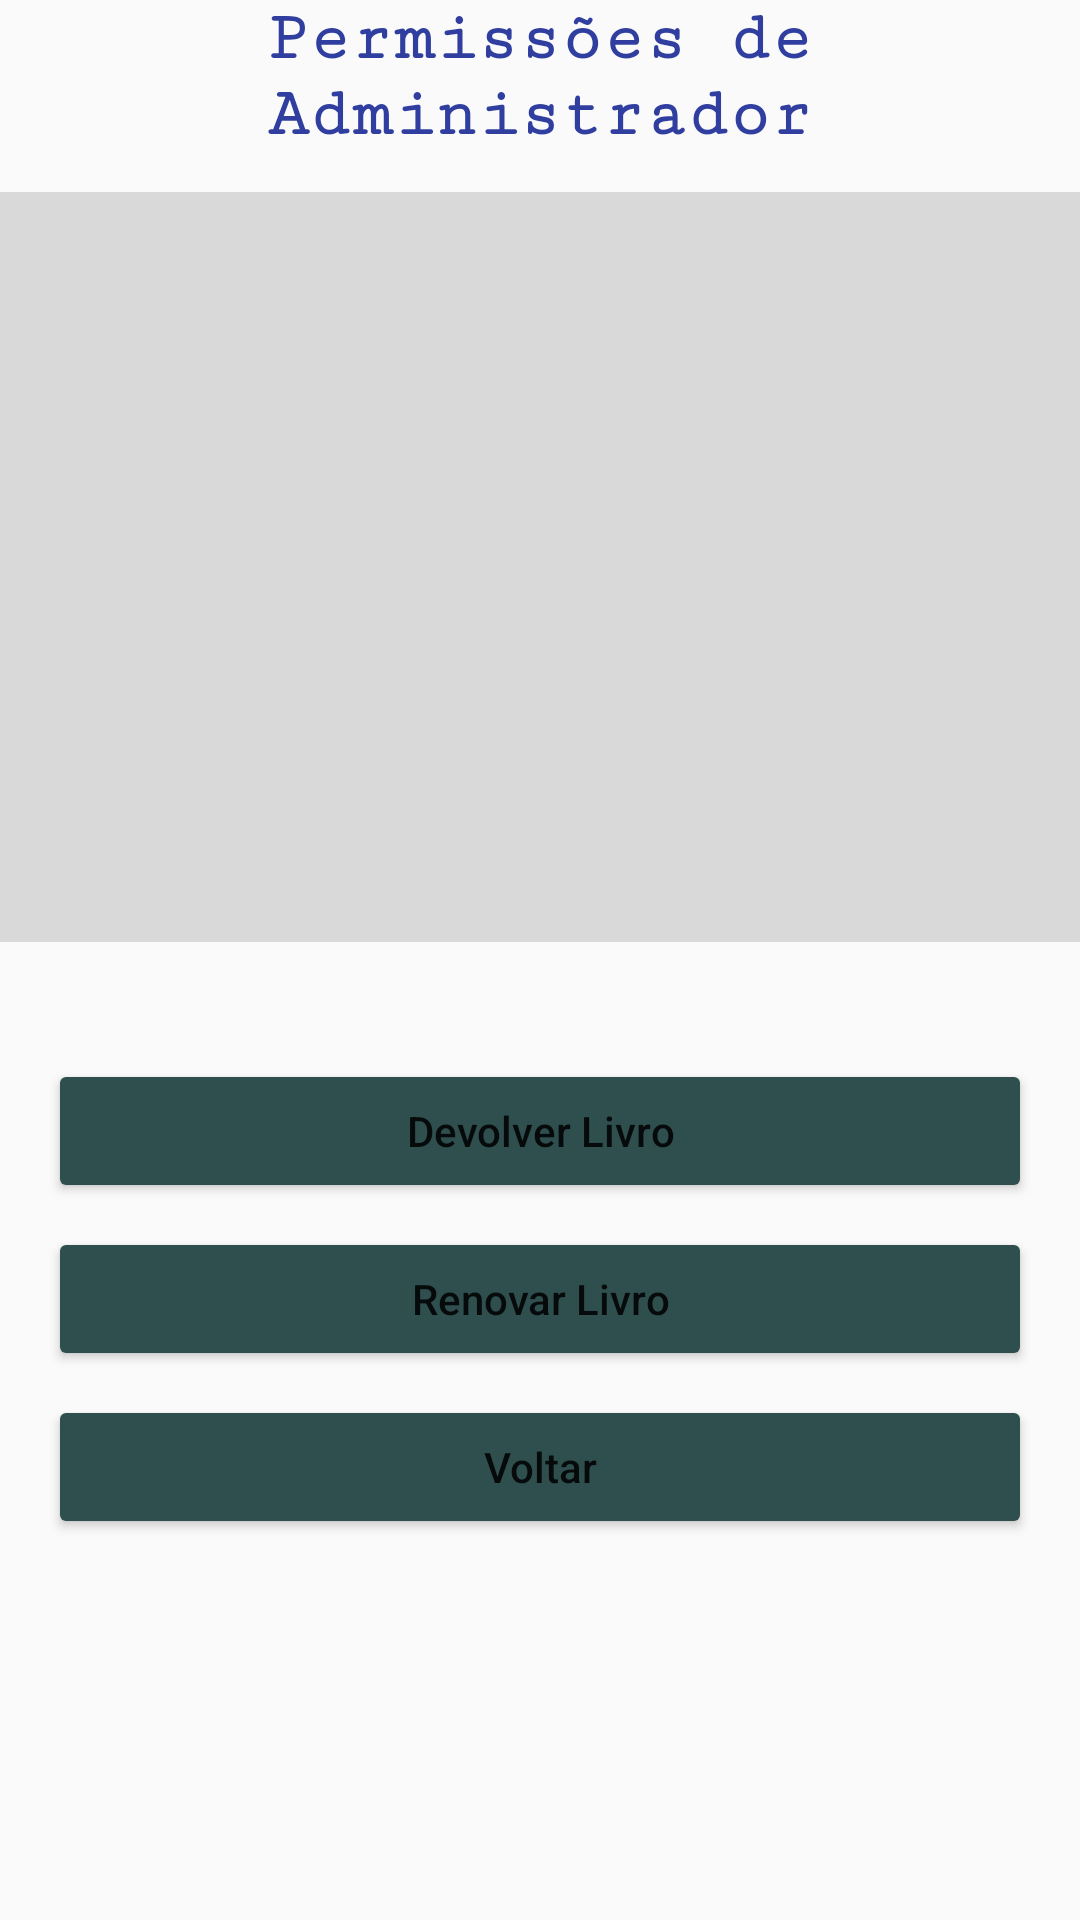

Reconstruct the res/layout file that produces this screen, plus the resources it refers to.
<!-- AndroidManifest.xml: application theme AppTheme -->
<!-- res/layout/activity_remover_livro.xml -->
<?xml version="1.0" encoding="utf-8"?>
<android.support.constraint.ConstraintLayout xmlns:android="http://schemas.android.com/apk/res/android"
    xmlns:app="http://schemas.android.com/apk/res-auto"
    xmlns:tools="http://schemas.android.com/tools"
    android:layout_width="match_parent"
    android:layout_height="match_parent"
    tools:context="com.projeto.bookfast.bookfast.pessoa.gui.TelaRemoverLivro">

    <ScrollView
        android:layout_width="0dp"
        android:layout_height="0dp"
        android:orientation="vertical"
        app:layout_constraintBottom_toBottomOf="parent"
        app:layout_constraintHorizontal_bias="0.0"
        app:layout_constraintLeft_toLeftOf="parent"
        app:layout_constraintRight_toRightOf="parent"
        app:layout_constraintTop_toTopOf="parent"
        app:layout_constraintVertical_bias="0.0"
        tools:ignore="MissingConstraints">

        <android.support.constraint.ConstraintLayout
            android:layout_width="match_parent"
            android:layout_height="match_parent">

            <TextView
                android:id="@+id/txtLogo1"
                android:layout_width="fill_parent"
                android:layout_height="wrap_content"
                android:elegantTextHeight="false"
                android:fontFamily="serif-monospace"
                android:gravity="center"
                android:text="Permissões de Administrador"
                android:textAlignment="center"
                android:textAllCaps="false"
                android:textColor="@color/colorPrimaryDark"
                android:textIsSelectable="false"
                android:textSize="23sp"
                android:textStyle="bold"
                android:typeface="normal"
                tools:layout_editor_absoluteX="47dp"
                tools:layout_editor_absoluteY="16dp" />

            <ListView
                android:id="@+id/listViewLivroSelecionado"
                android:layout_width="380dp"
                android:layout_height="250dp"
                android:layout_marginTop="13dp"
                android:layout_weight="0.6"
                android:background="@color/colorGrayyy"
                android:textAllCaps="false"
                android:typeface="normal"
                app:layout_constraintHorizontal_bias="0.6"
                app:layout_constraintLeft_toLeftOf="@+id/txtLogo1"
                app:layout_constraintRight_toRightOf="@+id/txtLogo1"
                app:layout_constraintTop_toBottomOf="@+id/txtLogo1" />

            <TextView
                android:id="@+id/textViewDataDevolucao"
                android:layout_width="fill_parent"
                android:layout_height="wrap_content"
                android:layout_marginTop="12dp"
                android:elegantTextHeight="false"
                android:fontFamily="serif-monospace"
                android:gravity="center"
                android:textAlignment="center"
                android:textAllCaps="false"
                android:textColor="@color/colorPrimaryDark"
                android:textIsSelectable="false"
                android:textSize="17sp"
                android:textStyle="bold"
                android:typeface="normal"
                app:layout_constraintLeft_toLeftOf="@+id/listViewLivroSelecionado"
                app:layout_constraintRight_toRightOf="@+id/listViewLivroSelecionado"
                app:layout_constraintTop_toBottomOf="@+id/listViewLivroSelecionado" />

            <Button
                android:id="@+id/btDevolver"
                android:layout_width="fill_parent"
                android:layout_height="wrap_content"
                android:layout_marginEnd="16dp"
                android:layout_marginLeft="16dp"
                android:layout_marginRight="16dp"
                android:layout_marginStart="16dp"
                android:layout_marginTop="8dp"
                android:backgroundTint="@color/darkGreen"
                android:text="Devolver Livro"
                android:textAllCaps="false"
                android:textColor="@color/colorFontNormalLight"
                android:textColorHint="@color/colorgray"
                app:layout_constraintHorizontal_bias="0.0"
                app:layout_constraintLeft_toLeftOf="@+id/textViewDataDevolucao"
                app:layout_constraintRight_toRightOf="@+id/textViewDataDevolucao"
                app:layout_constraintTop_toBottomOf="@+id/textViewDataDevolucao" />

            <Button
                android:id="@+id/btRenovar"
                android:layout_width="fill_parent"
                android:layout_height="wrap_content"
                android:layout_marginEnd="16dp"
                android:layout_marginLeft="16dp"
                android:layout_marginRight="16dp"
                android:layout_marginStart="16dp"
                android:layout_marginTop="8dp"
                android:backgroundTint="@color/darkGreen"
                android:text="Renovar Livro"
                android:textAllCaps="false"
                android:textColor="@color/colorFontNormalLight"
                android:textColorHint="@color/colorgray"
                app:layout_constraintHorizontal_bias="0.0"
                app:layout_constraintLeft_toLeftOf="@+id/btDevolver"
                app:layout_constraintRight_toRightOf="@+id/btDevolver"
                app:layout_constraintTop_toBottomOf="@+id/btDevolver" />

            <Button
                android:id="@+id/btVoltar"
                android:layout_width="fill_parent"
                android:layout_height="wrap_content"
                android:layout_marginEnd="16dp"
                android:layout_marginLeft="16dp"
                android:layout_marginRight="16dp"
                android:layout_marginStart="16dp"
                android:layout_marginTop="8dp"
                android:backgroundTint="@color/darkGreen"
                android:text="Voltar"
                android:textAllCaps="false"
                android:textColor="@color/colorFontNormalLight"
                android:textColorHint="@color/colorgray"
                app:layout_constraintHorizontal_bias="0.0"
                app:layout_constraintLeft_toLeftOf="@+id/btRenovar"
                app:layout_constraintRight_toRightOf="@+id/btRenovar"
                app:layout_constraintTop_toBottomOf="@+id/btRenovar" />

        </android.support.constraint.ConstraintLayout>
    </ScrollView>

</android.support.constraint.ConstraintLayout>
<!-- resources referenced by this layout -->
<resources>
  <color name="colorGrayyy">#d9d9d9</color>
  <color name="colorPrimaryDark">#303F9F</color>
  <color name="colorgray">#BEBEBE</color>
  <color name="darkGreen">#2F4F4F</color>
  <style name="AppTheme" parent="Theme.AppCompat.Light.DarkActionBar">
          
          <item name="colorPrimary">@color/colorPrimary</item>
          <item name="colorPrimaryDark">@color/colorPrimaryDark</item>
          <item name="colorAccent">@color/colorAccent</item>
      </style>
  <color name="colorPrimary">#3F51B5</color>
  <color name="colorAccent">#FF4081</color>
</resources>
